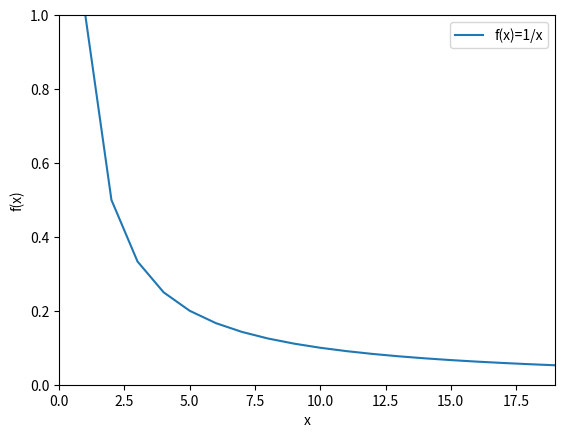

Write the Python code that produced this figure.
import matplotlib.pyplot as plt
import numpy as np

x = np.arange(1,20)
plt.plot(x,1/x,label='f(x)=1/x')
plt.xlabel('x')
plt.ylabel('f(x)')
plt.axis([0,len(x),0,1])

plt.legend()

plt.show()